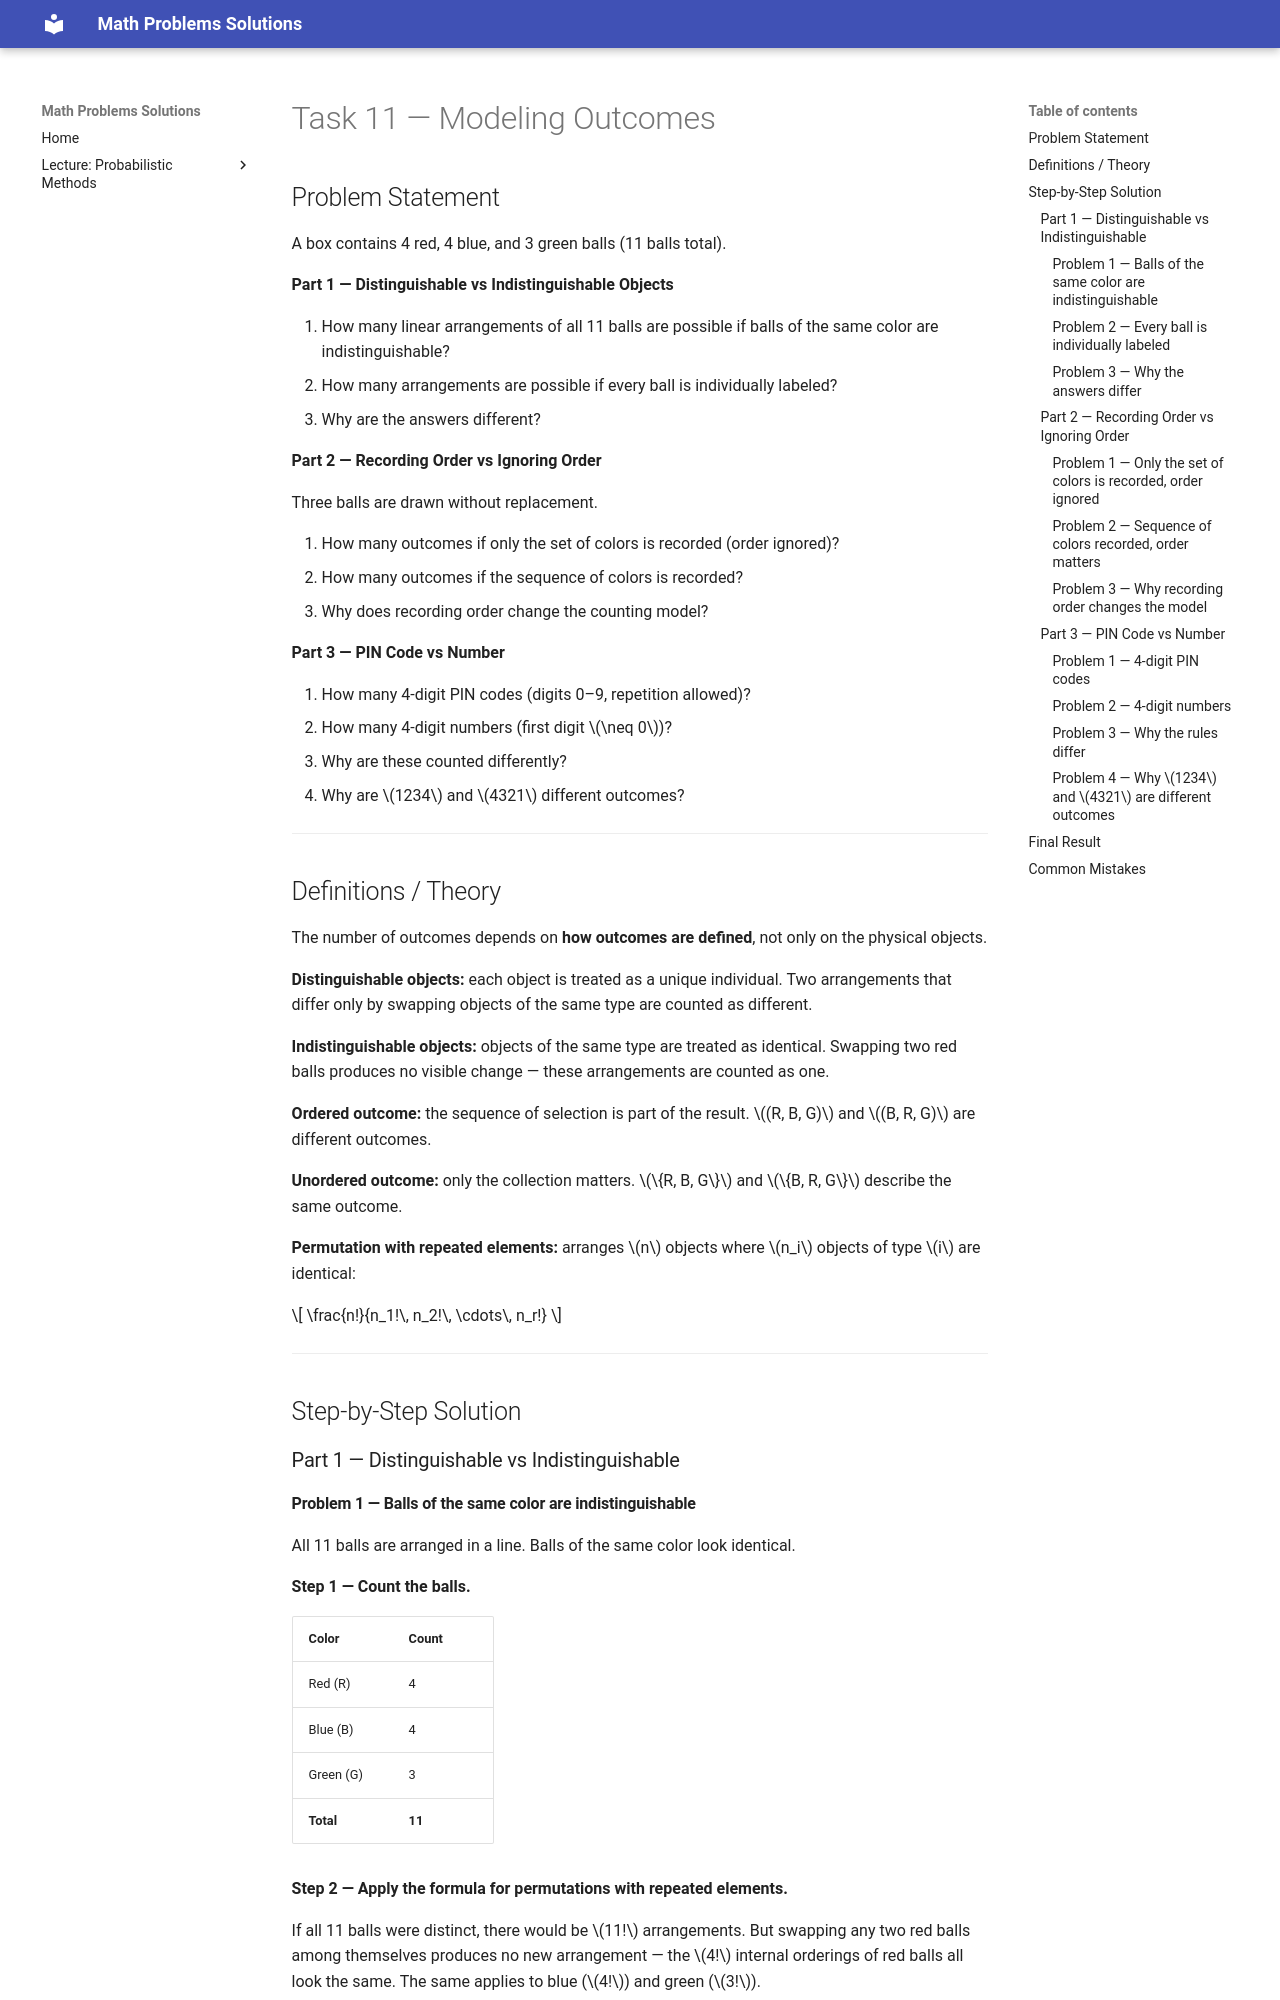

repository: LiiinadNamar/Math_Problems_Repo_DR · page: 4_Metody_probabilistyczne/basic/solutions_02_combinatorics/solution_11/index.html · generator: mkdocs

# Task 11 — Modeling Outcomes

## Problem Statement

A box contains 4 red, 4 blue, and 3 green balls (11 balls total).

**Part 1 — Distinguishable vs Indistinguishable Objects**

1. How many linear arrangements of all 11 balls are possible if balls of the same color are indistinguishable?
2. How many arrangements are possible if every ball is individually labeled?
3. Why are the answers different?

**Part 2 — Recording Order vs Ignoring Order**

Three balls are drawn without replacement.

1. How many outcomes if only the set of colors is recorded (order ignored)?
2. How many outcomes if the sequence of colors is recorded?
3. Why does recording order change the counting model?

**Part 3 — PIN Code vs Number**

1. How many 4-digit PIN codes (digits 0–9, repetition allowed)?
2. How many 4-digit numbers (first digit $\neq 0$)?
3. Why are these counted differently?
4. Why are $1234$ and $4321$ different outcomes?

---

## Definitions / Theory

The number of outcomes depends on **how outcomes are defined**, not only on the physical objects.

**Distinguishable objects:** each object is treated as a unique individual. Two arrangements that differ only by swapping objects of the same type are counted as different.

**Indistinguishable objects:** objects of the same type are treated as identical. Swapping two red balls produces no visible change — these arrangements are counted as one.

**Ordered outcome:** the sequence of selection is part of the result. $(R, B, G)$ and $(B, R, G)$ are different outcomes.

**Unordered outcome:** only the collection matters. $\{R, B, G\}$ and $\{B, R, G\}$ describe the same outcome.

**Permutation with repeated elements:** arranges $n$ objects where $n_i$ objects of type $i$ are identical:

$$
\frac{n!}{n_1!\, n_2!\, \cdots\, n_r!}
$$

---

## Step-by-Step Solution

### Part 1 — Distinguishable vs Indistinguishable
